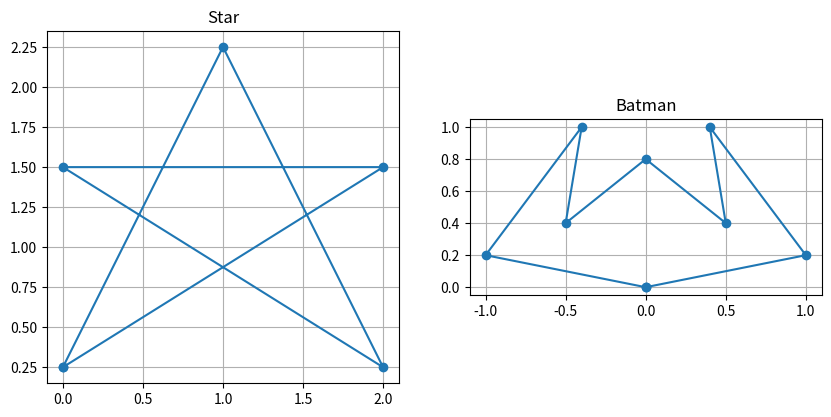
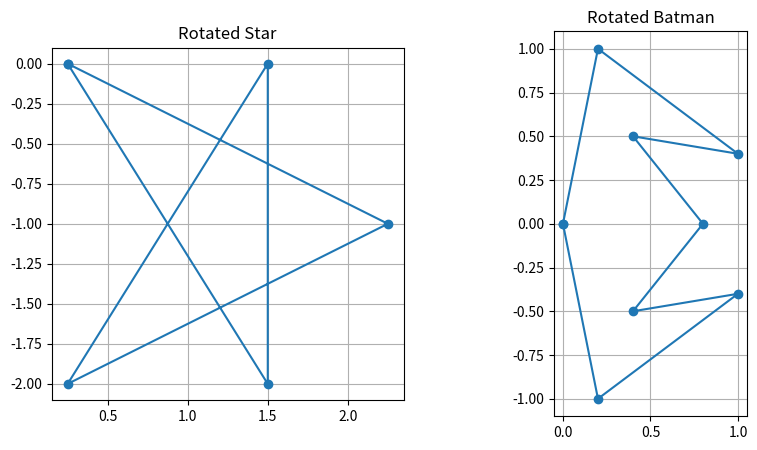
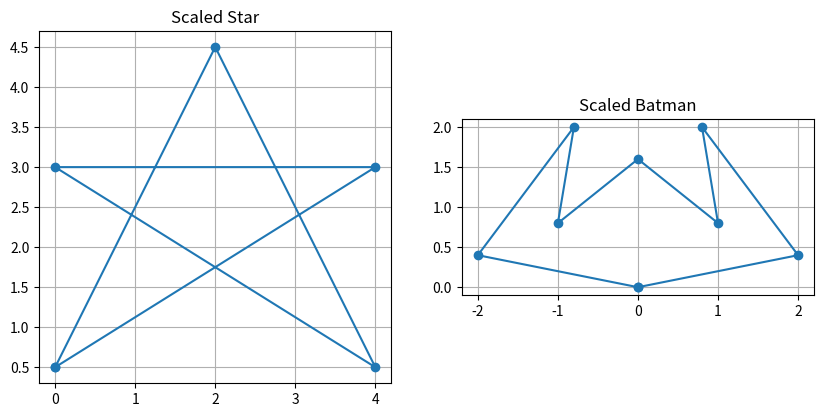
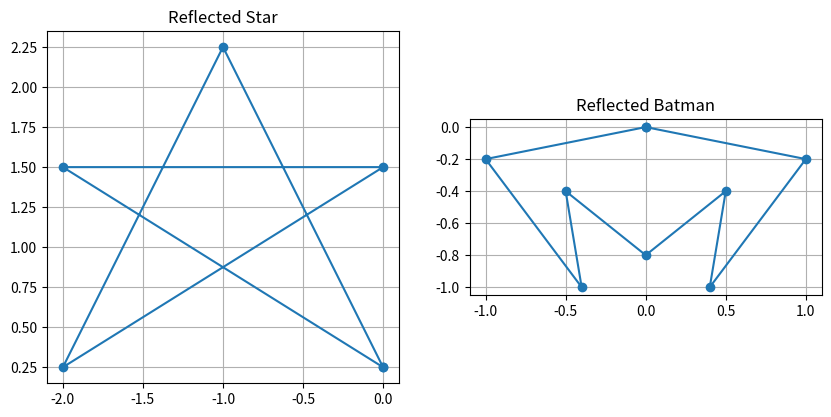
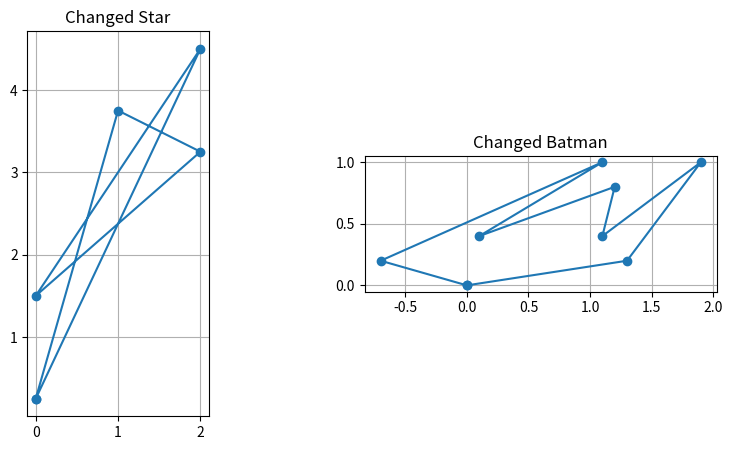
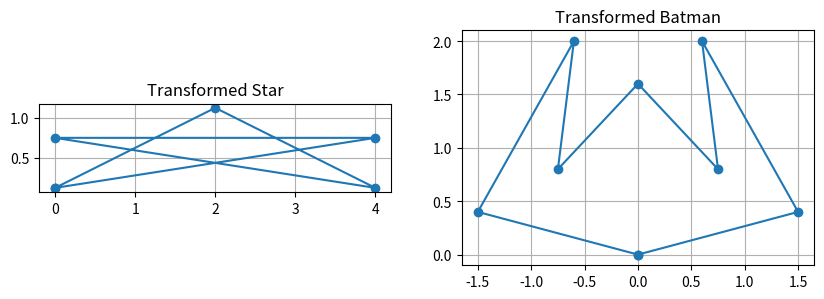
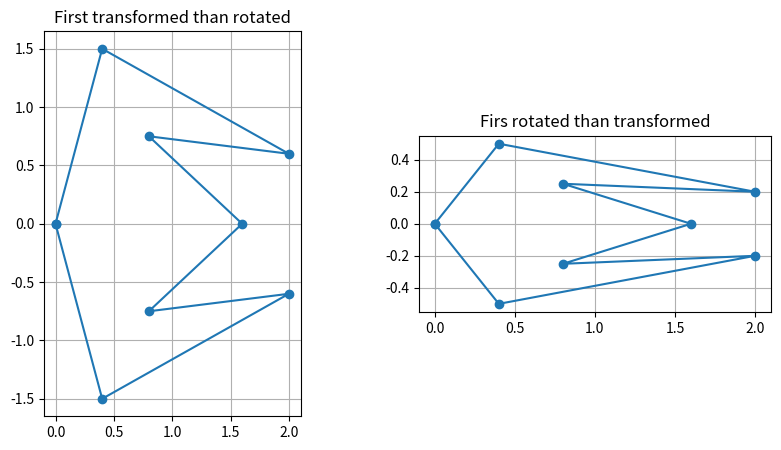
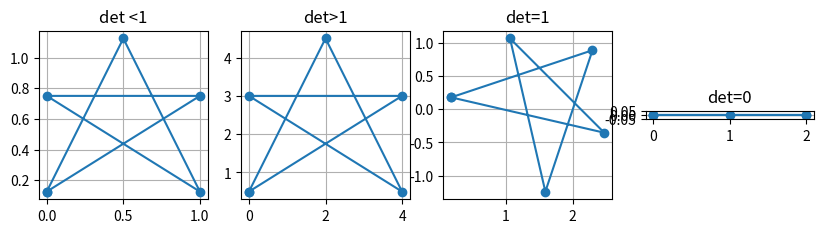

Python code for these plots, in order:
import numpy as np
import matplotlib.pyplot as plt

star = np.array([
    [0, 0.25], [1, 2.25], [2, 0.25], [0, 1.5], [2, 1.5], [0, 0.25]
])
batman = np.array([
    [0, 0], [1, 0.2], [0.4, 1], [0.5, 0.4], [0, 0.8], [-0.5, 0.4], [-0.4, 1], [-1, 0.2], [0, 0]])
def plot_objects(objects, titles):
    fig, axes = plt.subplots(1, len(objects), figsize=(10, 5))
    if len(objects) == 1:
        axes = [axes]

    for ax, obj, title in zip(axes, objects, titles):
        ax.plot(obj[:, 0], obj[:, 1], marker='o')
        ax.set_title(title)
        ax.set_aspect('equal')
        ax.grid(True)

    plt.show()

plot_objects([star, batman], ['Star', 'Batman'])

def rotate_object(obj, angle):
    rotation_matrix = np.array([
        [np.cos(angle), -np.sin(angle)],
        [np.sin(angle), np.cos(angle)]
    ])
    rotated_obj = np.dot(obj, rotation_matrix)
    print("Rotation Matrix:")
    print(rotation_matrix)
    return rotated_obj

rotated_star = rotate_object(star, np.pi / 2)
rotated_batman = rotate_object(batman, np.pi / 2)
plot_objects([rotated_star, rotated_batman], ["Rotated Star", "Rotated Batman"])

def scale_object(obj, scale_factor):
    scaling_matrix = np.array([
        [scale_factor, 0],
        [0, scale_factor]
    ])
    scaled_obj = np.dot(obj, scaling_matrix)
    print("Scaling Matrix:")
    print(scaling_matrix)
    return scaled_obj


scaled_star = scale_object(star, 2)
scaled_batman = scale_object(batman, 2)
plot_objects([scaled_star, scaled_batman], ["Scaled Star", "Scaled Batman"])

def reflect_object(obj, axis):
    if axis == 'x':
        reflection_matrix = np.array([
            [1, 0],
            [0, -1]
        ])
    elif axis == 'y':
        reflection_matrix = np.array([
            [-1, 0],
            [0, 1]
        ])
    reflected_obj = np.dot(obj, reflection_matrix)
    print("Reflected Matrix: ")
    print(reflection_matrix)
    return reflected_obj

reflected_star = reflect_object(star, 'y')
reflected_batman = reflect_object(batman, 'x')
plot_objects([reflected_star,reflected_batman], ["Reflected Star", "Reflected Batman"])

def change_object(obj, axis, factor):
    if axis == 'x':
        changed_matrix = np.array([
            [1, factor],
            [0, 1]
        ])
    elif axis == 'y':
        changed_matrix = np.array([
            [1, 0],
            [factor, 1]
        ])
    changed_obj = np.dot(obj, changed_matrix)
    print("Changed Matrix")
    print(changed_matrix)
    return changed_obj

changed_star = change_object(star,'x', 1.5)
changed_batman = change_object(batman,'y', 1.5)
plot_objects([changed_star,changed_batman], ["Changed Star", "Changed Batman"])

def transform_object(obj, transformation_matrix):
    transformed_obj = np.dot(obj, transformation_matrix)
    print("Transformation Matrix")
    print(transformation_matrix)
    return transformed_obj

transformation_matrix1 = np.array([
    [2, 0],
    [0, 0.5]
])
transformation_matrix2 = np.array([
    [1.5, 0],
    [0, 2]
])

transformed_star = transform_object(star,transformation_matrix1)
transformed_batman = transform_object(batman,transformation_matrix2)
plot_objects([transformed_star,transformed_batman],["Transformed Star", "Transformed Batman"])

example1 = rotate_object(transformed_batman,np.pi / 2)
example2 = transform_object(rotated_batman,transformation_matrix1)
plot_objects([example1,example2],["First transformed than rotated", "Firs rotated than transformed"])

scaling_matrix1 = np.array([
    [0.5, 0],
    [0, 0.5]
])

scaled_star1 = np.dot(star, scaling_matrix1)

scaling_matrix2 = np.array([
    [2, 0],
    [0, 2]
])

scaled_star2 = np.dot(star, scaling_matrix2)

rotation_matrix1 = np.array([
    [np.cos(np.pi / 4), -np.sin(np.pi / 4)],
    [np.sin(np.pi / 4), np.cos(np.pi / 4)]
])

# Застосування трансформації
rotated_star_45 = np.dot(star, rotation_matrix1)

projection_matrix = np.array([
    [1, 0],
    [0, 0]
])

projected_star = np.dot(star, projection_matrix)

plot_objects([scaled_star1,scaled_star2,rotated_star_45,projected_star],["det <1", "det>1","det=1","det=0"])